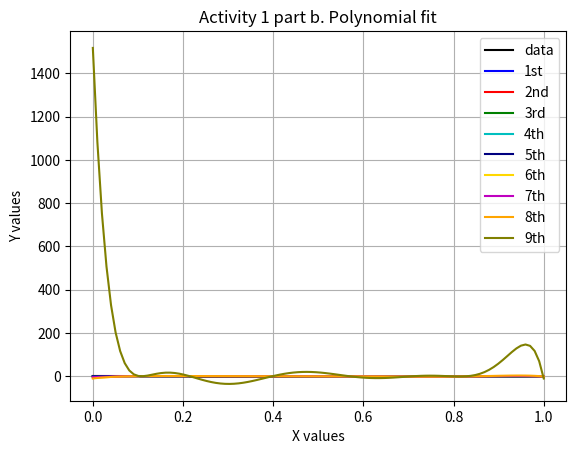

The matplotlib source for this figure:
import numpy as np
import matplotlib.pyplot as plt

#Making the N variable to be assigned. Make it 10, 100, 1000
Number = 10

#Making the noise for a gaussian range for ten data points
noise = np.random.normal(0,0.3,Number)

#Making the random x values. Training data
x_values = np.random.uniform(0,1,Number)

#Making the sine function y values
y_values = np.sin(2 * np.pi * x_values)

#Making the Polynomial fits from 1 through 9
poly1 = np.polyfit(x_values,y_values + noise,1)
f1 = np.poly1d(poly1)
poly2 = np.polyfit(x_values,y_values + noise,2)
f2 = np.poly1d(poly2)
poly3 = np.polyfit(x_values,y_values + noise,3)
f3 = np.poly1d(poly3)
poly4 = np.polyfit(x_values,y_values + noise,4)
f4 = np.poly1d(poly4)
poly5 = np.polyfit(x_values,y_values + noise,5)
f5 = np.poly1d(poly5)
poly6 = np.polyfit(x_values,y_values + noise,6)
f6 = np.poly1d(poly6)
poly7 = np.polyfit(x_values,y_values + noise,7)
f7 = np.poly1d(poly7)
poly8 = np.polyfit(x_values,y_values + noise,8)
f8 = np.poly1d(poly8)
poly9 = np.polyfit(x_values,y_values + noise,9)
f9 = np.poly1d(poly9)

#Making graph x values
x_graph_values = np.linspace(0,1,100)

fig, axs = plt.subplots()
plt.title('Activity 1 part b. Polynomial fit')
plt.xlabel('X values')
plt.ylabel('Y values')
plt.plot(x_values, y_values + noise, c='k')
plt.plot(x_graph_values, f1(x_graph_values), c='b')
plt.plot(x_graph_values, f2(x_graph_values), c='r')
plt.plot(x_graph_values, f3(x_graph_values), c='g')

plt.plot(x_graph_values, f4(x_graph_values), c='c')
plt.plot(x_graph_values, f5(x_graph_values), c='navy')
plt.plot(x_graph_values, f6(x_graph_values), c='gold')
plt.plot(x_graph_values, f7(x_graph_values), c='m')
plt.plot(x_graph_values, f8(x_graph_values), c='orange')
plt.plot(x_graph_values, f9(x_graph_values), c='olive')
plt.legend(['data', '1st', '2nd', '3rd', '4th', '5th', '6th', '7th', '8th', '9th'])


plt.grid(True)
plt.show()
